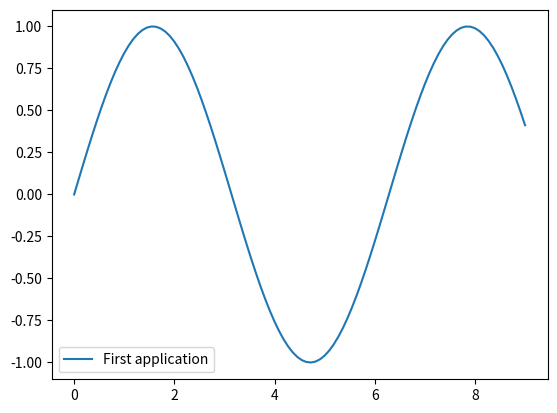

This chart was generated by the following Python code:
import matplotlib.pyplot as plt
import numpy as np

xs = np.linspace(0, 9, 100)
ys = np.sin(xs)
plt.plot(xs, ys, label="First application")
plt.legend()
